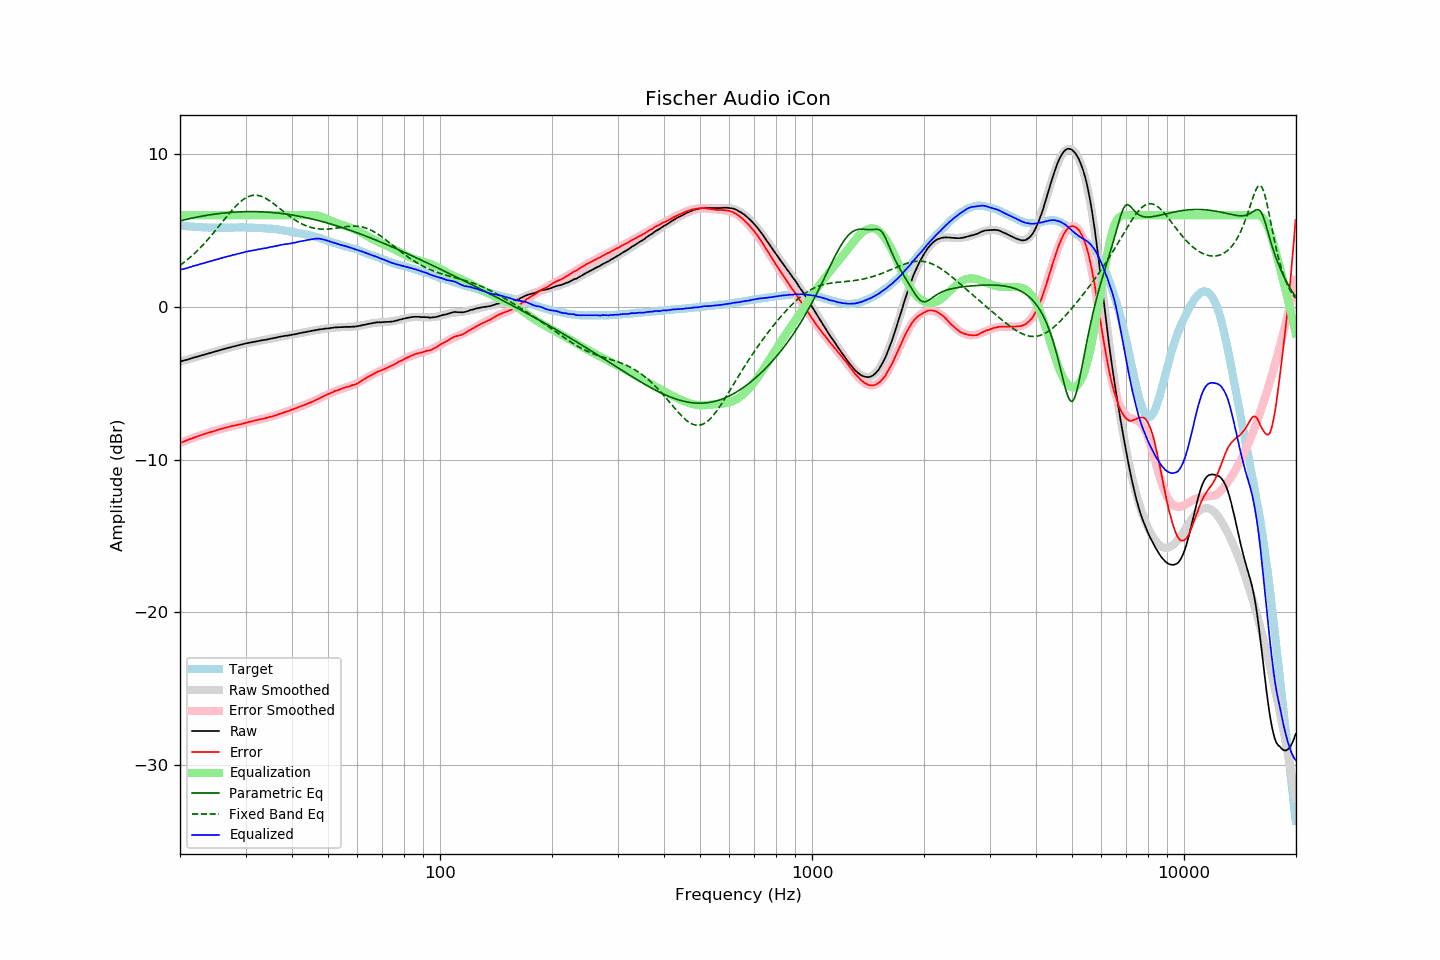

The file beside this chart, header and first rows:
frequency, raw, error, smoothed, error_smoothed, equalization, parametric_eq, fixed_band_eq, equalized_raw, equalized_smoothed, target
20.00, -3.59, -8.91, -3.59, -8.92, 6.00, 5.62, 2.71, 2.41, 2.41, 5.33
20.20, -3.56, -8.87, -3.56, -8.88, 6.00, 5.65, 2.79, 2.44, 2.44, 5.32
20.40, -3.52, -8.83, -3.53, -8.83, 6.00, 5.67, 2.87, 2.48, 2.47, 5.31
20.61, -3.50, -8.79, -3.50, -8.79, 6.00, 5.70, 2.95, 2.50, 2.50, 5.30
20.81, -3.47, -8.75, -3.47, -8.75, 6.00, 5.72, 3.03, 2.53, 2.53, 5.28
21.02, -3.45, -8.71, -3.44, -8.71, 6.00, 5.75, 3.12, 2.55, 2.56, 5.27
21.23, -3.41, -8.66, -3.41, -8.67, 6.00, 5.77, 3.21, 2.59, 2.59, 5.26
21.44, -3.37, -8.64, -3.38, -8.63, 6.00, 5.79, 3.30, 2.63, 2.62, 5.27
21.66, -3.35, -8.59, -3.35, -8.59, 6.00, 5.82, 3.40, 2.65, 2.65, 5.25
21.87, -3.31, -8.56, -3.32, -8.55, 6.00, 5.84, 3.50, 2.69, 2.68, 5.25
22.09, -3.28, -8.51, -3.29, -8.52, 6.00, 5.86, 3.59, 2.72, 2.71, 5.23
22.31, -3.25, -8.48, -3.26, -8.48, 6.00, 5.88, 3.70, 2.75, 2.74, 5.22
22.54, -3.23, -8.44, -3.23, -8.44, 6.00, 5.90, 3.80, 2.77, 2.77, 5.21
22.76, -3.19, -8.41, -3.20, -8.41, 6.00, 5.92, 3.91, 2.81, 2.80, 5.21
22.99, -3.17, -8.37, -3.16, -8.37, 6.00, 5.94, 4.02, 2.83, 2.84, 5.20
23.22, -3.14, -8.33, -3.13, -8.34, 6.00, 5.96, 4.13, 2.86, 2.87, 5.19
23.45, -3.11, -8.31, -3.10, -8.30, 6.00, 5.98, 4.25, 2.89, 2.90, 5.20
23.69, -3.08, -8.27, -3.08, -8.27, 6.00, 6.00, 4.37, 2.92, 2.92, 5.19
23.92, -3.04, -8.23, -3.05, -8.23, 6.00, 6.01, 4.49, 2.96, 2.95, 5.18
24.16, -3.01, -8.21, -3.02, -8.20, 6.00, 6.03, 4.61, 2.99, 2.98, 5.19
24.40, -2.98, -8.17, -2.98, -8.17, 6.00, 6.04, 4.73, 3.02, 3.02, 5.19
24.65, -2.96, -8.14, -2.95, -8.14, 6.00, 6.06, 4.86, 3.04, 3.05, 5.19
24.89, -2.92, -8.11, -2.92, -8.11, 6.00, 6.07, 4.99, 3.08, 3.08, 5.19
25.14, -2.89, -8.07, -2.89, -8.07, 6.00, 6.09, 5.12, 3.11, 3.11, 5.18
25.39, -2.86, -8.04, -2.86, -8.04, 6.00, 6.10, 5.25, 3.14, 3.14, 5.18
25.65, -2.84, -8.01, -2.83, -8.01, 6.00, 6.11, 5.38, 3.16, 3.17, 5.18
25.91, -2.81, -7.98, -2.80, -7.98, 6.00, 6.13, 5.51, 3.19, 3.20, 5.17
26.16, -2.77, -7.96, -2.78, -7.95, 6.00, 6.14, 5.64, 3.23, 3.22, 5.18
26.43, -2.75, -7.93, -2.75, -7.93, 6.00, 6.15, 5.77, 3.25, 3.25, 5.18
26.69, -2.72, -7.90, -2.72, -7.90, 6.00, 6.16, 5.90, 3.28, 3.28, 5.18
26.96, -2.69, -7.87, -2.69, -7.87, 6.00, 6.17, 6.03, 3.31, 3.31, 5.18
27.23, -2.67, -7.85, -2.66, -7.85, 6.00, 6.18, 6.16, 3.33, 3.34, 5.18
27.50, -2.64, -7.81, -2.63, -7.82, 6.00, 6.19, 6.28, 3.36, 3.37, 5.18
27.77, -2.60, -7.79, -2.61, -7.80, 6.00, 6.19, 6.40, 3.40, 3.39, 5.19
28.05, -2.59, -7.77, -2.58, -7.77, 6.00, 6.20, 6.51, 3.41, 3.42, 5.19
28.33, -2.55, -7.75, -2.55, -7.75, 6.00, 6.21, 6.62, 3.45, 3.45, 5.20
28.62, -2.53, -7.72, -2.53, -7.72, 6.00, 6.21, 6.73, 3.47, 3.47, 5.19
28.90, -2.51, -7.71, -2.50, -7.70, 6.00, 6.22, 6.83, 3.49, 3.50, 5.20
29.19, -2.48, -7.68, -2.48, -7.67, 6.00, 6.22, 6.92, 3.52, 3.52, 5.20
29.48, -2.45, -7.65, -2.45, -7.65, 6.00, 6.23, 7.00, 3.55, 3.55, 5.20
29.78, -2.43, -7.62, -2.43, -7.62, 6.00, 6.23, 7.07, 3.57, 3.57, 5.20
30.08, -2.40, -7.59, -2.40, -7.60, 6.00, 6.23, 7.14, 3.60, 3.60, 5.20
30.38, -2.38, -7.56, -2.38, -7.57, 6.00, 6.23, 7.19, 3.62, 3.62, 5.18
30.68, -2.36, -7.54, -2.36, -7.54, 6.00, 6.23, 7.23, 3.64, 3.64, 5.18
30.99, -2.34, -7.52, -2.34, -7.52, 6.00, 6.23, 7.27, 3.66, 3.66, 5.18
31.30, -2.32, -7.49, -2.31, -7.49, 6.00, 6.23, 7.29, 3.68, 3.69, 5.18
31.61, -2.30, -7.47, -2.29, -7.47, 6.00, 6.23, 7.30, 3.70, 3.71, 5.18
31.93, -2.28, -7.43, -2.27, -7.44, 6.00, 6.23, 7.31, 3.72, 3.73, 5.16
32.24, -2.25, -7.42, -2.25, -7.42, 6.00, 6.23, 7.30, 3.75, 3.75, 5.16
32.57, -2.24, -7.39, -2.24, -7.39, 6.00, 6.23, 7.28, 3.76, 3.76, 5.15
32.89, -2.22, -7.36, -2.22, -7.37, 6.00, 6.22, 7.25, 3.78, 3.78, 5.15
33.22, -2.20, -7.34, -2.20, -7.34, 6.00, 6.22, 7.21, 3.80, 3.80, 5.15
33.55, -2.18, -7.32, -2.18, -7.32, 6.00, 6.21, 7.17, 3.82, 3.82, 5.14
33.89, -2.17, -7.30, -2.16, -7.29, 6.00, 6.21, 7.12, 3.83, 3.84, 5.13
34.23, -2.15, -7.26, -2.14, -7.27, 6.00, 6.20, 7.06, 3.85, 3.86, 5.12
34.57, -2.13, -7.24, -2.12, -7.24, 6.00, 6.19, 6.99, 3.87, 3.88, 5.12
34.92, -2.10, -7.20, -2.10, -7.21, 6.00, 6.19, 6.92, 3.90, 3.90, 5.10
35.27, -2.08, -7.20, -2.07, -7.18, 6.00, 6.18, 6.85, 3.92, 3.93, 5.12
35.62, -2.06, -7.15, -2.05, -7.15, 6.00, 6.17, 6.77, 3.94, 3.95, 5.10
35.97, -2.03, -7.13, -2.03, -7.12, 6.00, 6.16, 6.69, 3.97, 3.97, 5.09
... 635 more rows
